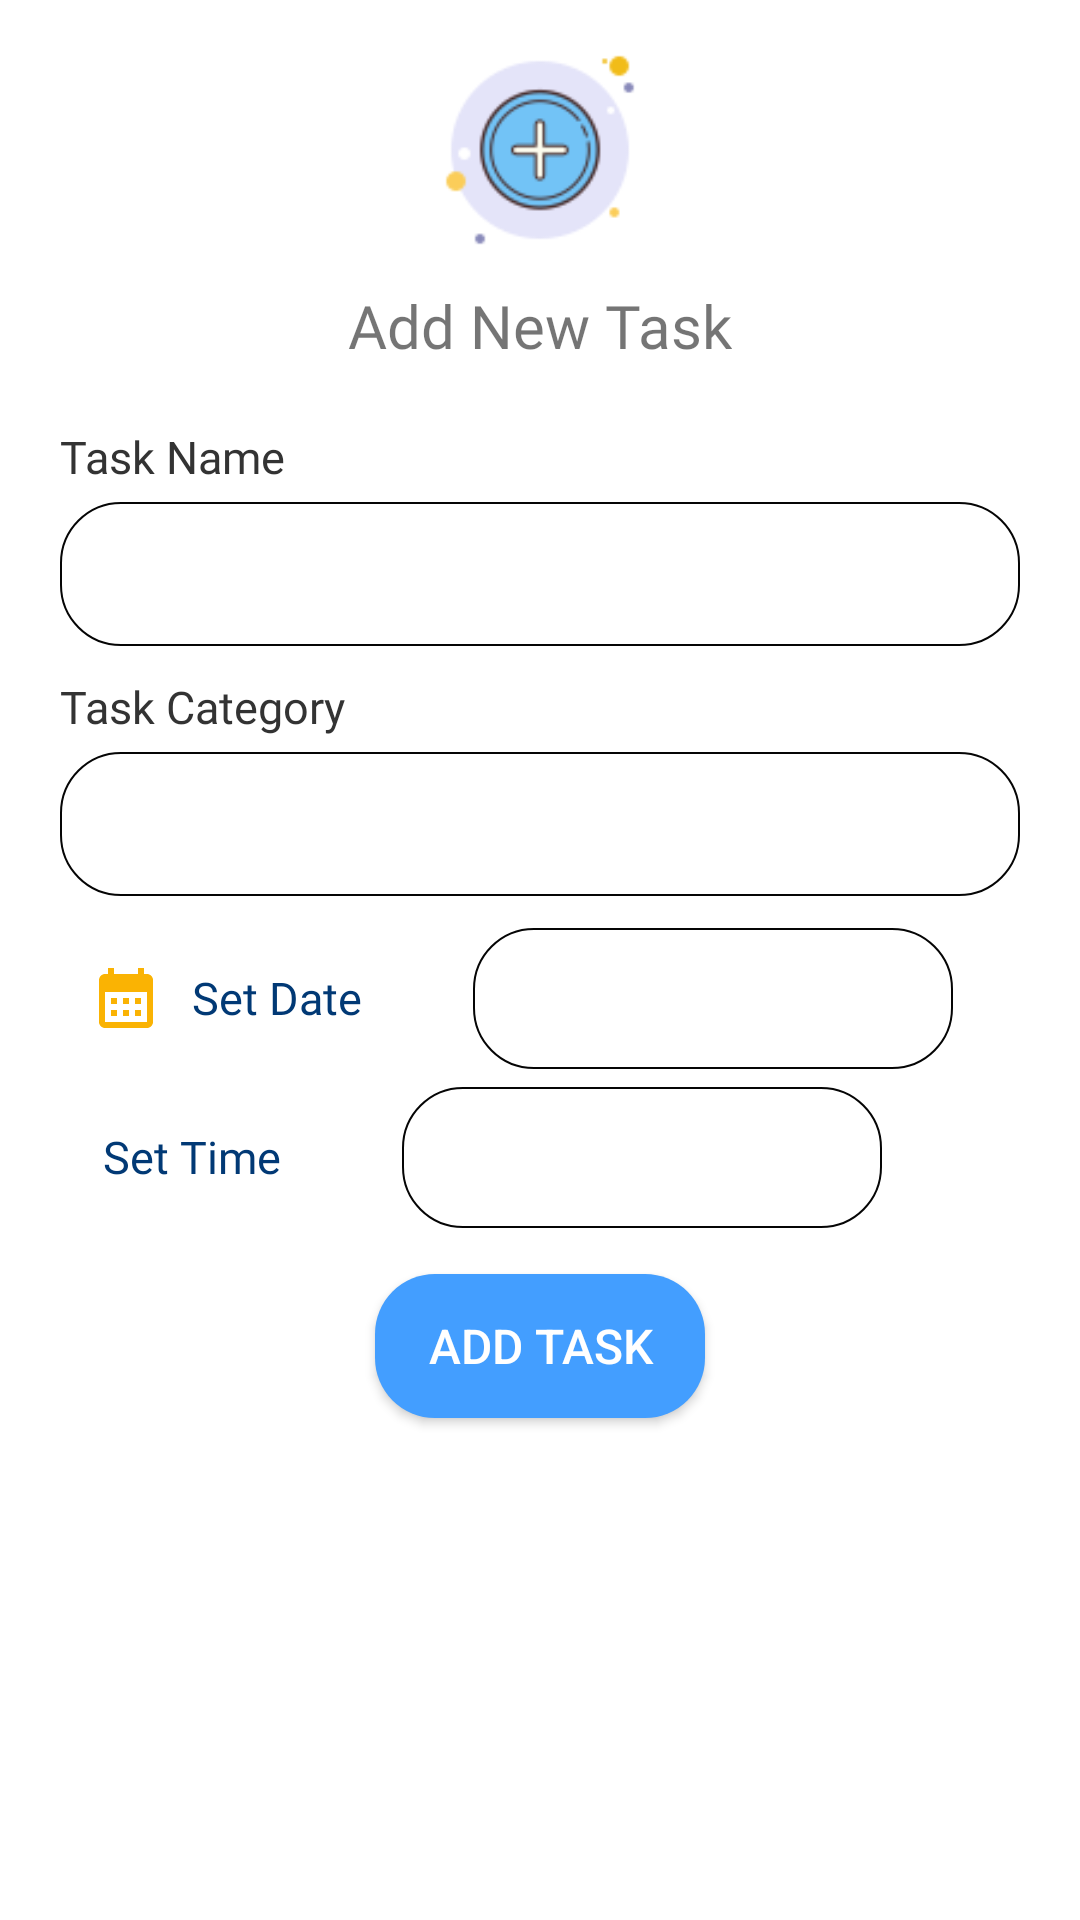

Produce the Android XML layout that renders to this screen, including the resource entries it uses.
<!-- AndroidManifest.xml: application theme Theme.SmartTracker -->
<!-- res/layout/taskadd_bottom_sheet.xml -->
<?xml version="1.0" encoding="utf-8"?>
<androidx.constraintlayout.widget.ConstraintLayout
    xmlns:android="http://schemas.android.com/apk/res/android"
    xmlns:app="http://schemas.android.com/apk/res-auto"
    xmlns:tools="http://schemas.android.com/tools"
    android:layout_height="wrap_content"
    android:layout_width="match_parent"
    android:background="@drawable/bottom_diasheet">

    <ImageView
        android:id="@+id/addimageview"
        android:layout_width="80dp"
        android:layout_height="80dp"
        android:src="@drawable/adddd"
        android:layout_marginTop="10dp"
        app:layout_constraintTop_toTopOf="parent"
        app:layout_constraintStart_toStartOf="parent"
        app:layout_constraintEnd_toEndOf="parent"/>

    <TextView
        android:id="@+id/addtaskdes1"
        android:layout_width="wrap_content"
        android:layout_height="wrap_content"
        android:layout_marginTop="5dp"
        android:text="Add New Task"
        android:textSize="20sp"
        android:fontFamily="@font/robotomono_regular"
        app:layout_constraintEnd_toEndOf="parent"
        app:layout_constraintStart_toStartOf="parent"
        app:layout_constraintTop_toBottomOf="@id/addimageview" />


    <TextView
        android:id="@+id/Tasknamehint"
        android:layout_width="wrap_content"
        android:layout_height="wrap_content"
        android:text="@string/task_name"
        android:textColor="@color/textColorPrimary"
        android:textSize="15sp"
        android:fontFamily="@font/robotomono_regular"
        android:layout_marginTop="20dp"
        android:layout_marginStart="20dp"
        app:layout_constraintTop_toBottomOf="@id/addtaskdes1"
        app:layout_constraintStart_toStartOf="parent"/>


    <EditText
        android:id="@+id/newTaskText"
        android:layout_width="0dp"
        android:layout_height="48dp"
        android:textColor="#000000"
       android:background="@drawable/taskdetails"
        android:paddingStart="15dp"
        android:paddingEnd="10dp"
        android:inputType="none"
        android:fontFamily="@font/robotomono_regular"
        android:hint="@string/space"
        android:layout_marginStart="20dp"
        android:layout_marginEnd="20dp"
        android:textAppearance="@style/TextAppearance.AppCompat.Medium"
        android:layout_marginTop="5dp"
        app:layout_constraintTop_toBottomOf="@id/Tasknamehint"
        app:layout_constraintEnd_toEndOf="parent"
        app:layout_constraintStart_toStartOf="parent"/>

    <TextView
        android:id="@+id/Categoryhint"
        android:layout_width="wrap_content"
        android:layout_height="wrap_content"
        android:text="@string/task_category"
        android:textColor="@color/textColorPrimary"
        android:textSize="15sp"
        android:fontFamily="@font/robotomono_regular"
        android:layout_marginTop="10dp"
        android:layout_marginStart="20dp"
        app:layout_constraintStart_toStartOf="parent"
        app:layout_constraintTop_toBottomOf="@id/newTaskText" />

    <EditText
        android:id="@+id/Category"
        android:layout_width="0dp"
        android:layout_height="48dp"
        android:layout_marginTop="5dp"
        android:background="@drawable/taskdetails"
        android:paddingStart="10dp"
        android:paddingEnd="10dp"
        android:fontFamily="@font/robotomono_regular"
        android:textColor="#000000"
        android:hint="@string/space"
        android:layout_marginStart="20dp"
        android:layout_marginEnd="20dp"
        android:inputType="none"
        app:layout_constraintEnd_toEndOf="parent"
        app:layout_constraintStart_toStartOf="parent"
        app:layout_constraintTop_toBottomOf="@id/Categoryhint" />

    <androidx.appcompat.widget.AppCompatButton
        android:id="@+id/Set_Date"
        android:layout_width="wrap_content"
        android:layout_height="48dp"
        android:layout_marginTop="10dp"
        android:layout_marginStart="20dp"
        android:background="@drawable/datetimebtn"
        android:contentDescription="@string/add_date"
        android:drawableStart="@drawable/calender_icon"
        android:drawablePadding="10dp"
        android:paddingLeft="10dp"
        android:paddingRight="10dp"
        android:text="@string/set_date"
        android:fontFamily="@font/robotomono_regular"
        android:textAllCaps="false"
        android:textColor="#013975"
        android:textSize="15sp"
        app:layout_constraintTop_toBottomOf="@id/Category"
        app:layout_constraintStart_toStartOf="parent"
        tools:layout_editor_absoluteY="95dp" />

    <TextView
        android:id="@+id/showdate"
        android:layout_width="160dp"
        android:layout_height="wrap_content"
        android:layout_marginStart="27dp"
        android:text=""
        android:textAlignment="center"
        android:fontFamily="@font/robotomono_regular"
        android:background="@drawable/taskdetails"
        android:textSize="20sp"
        android:padding="10dp"
        android:textColor="#000000"
        app:layout_constraintBottom_toBottomOf="@+id/Set_Date"
        app:layout_constraintStart_toEndOf="@id/Set_Date"
        app:layout_constraintTop_toTopOf="@+id/Set_Date" />

    <androidx.appcompat.widget.AppCompatButton
        android:id="@+id/Set_Time"
        android:layout_width="wrap_content"
        android:layout_height="48dp"
        android:text="@string/set_time"
        android:textSize="15sp"
        android:paddingStart="10dp"
        android:paddingEnd="10dp"
        android:textColor="#013975"
        android:fontFamily="@font/robotomono_regular"
        android:textAllCaps="false"
        android:drawablePadding="10dp"
        android:drawableStart="@drawable/set_time_icon"
        android:background="@drawable/datetimebtn"
        android:layout_marginStart="20dp"
        android:layout_marginTop="5dp"
        app:layout_constraintTop_toBottomOf="@id/Set_Date"
        app:layout_constraintStart_toStartOf="parent"/>

    <TextView
        android:id="@+id/showtime"
        android:layout_width="160dp"
        android:layout_height="wrap_content"
        android:text=""
        android:textAlignment="center"
        android:fontFamily="@font/robotomono_regular"
        android:background="@drawable/taskdetails"
        android:textSize="20sp"
        android:padding="10dp"
        android:layout_marginTop="5dp"
        android:textColor="#000000"
        android:layout_marginStart="26dp"
        app:layout_constraintBottom_toBottomOf="@+id/Set_Time"
        app:layout_constraintStart_toEndOf="@+id/Set_Time"
        app:layout_constraintTop_toBottomOf="@+id/Set_Date" />

    <androidx.appcompat.widget.AppCompatButton
        android:id="@+id/newTaskButton"
        android:layout_width="110dp"
        android:layout_height="wrap_content"
        android:layout_marginTop="15dp"
        android:background="@drawable/addtask_button"
        android:text="@string/add_task"
        android:textColor="@color/white"
        android:textSize="16sp"
        app:layout_constraintEnd_toEndOf="parent"
        app:layout_constraintStart_toStartOf="parent"
        app:layout_constraintTop_toBottomOf="@id/Set_Time" />

</androidx.constraintlayout.widget.ConstraintLayout>
<!-- resources referenced by this layout -->
<resources>
  <color name="textColorPrimary">#333333</color>
  <color name="white">#FFFFFFFF</color>
  <!-- drawable adddd: png bitmap (drawable, 4080 bytes) -->
  <!-- drawable addtask_button (drawable) -->
  <?xml version="1.0" encoding="utf-8"?>
  <shape
      xmlns:android="http://schemas.android.com/apk/res/android"
      android:shape="rectangle">
      <corners
          android:radius="20dp"/>
      <solid
          android:color="#439EFF"/>
  
  </shape>
  <!-- drawable calender_icon (drawable) -->
  <vector android:height="24dp" android:tint="#FAB303"
      android:viewportHeight="24" android:viewportWidth="24"
      android:width="24dp" xmlns:android="http://schemas.android.com/apk/res/android">
      <path android:fillColor="@android:color/white" android:pathData="M19,4h-1V2h-2v2H8V2H6v2H5C3.89,4 3.01,4.9 3.01,6L3,20c0,1.1 0.89,2 2,2h14c1.1,0 2,-0.9 2,-2V6C21,4.9 20.1,4 19,4zM19,20H5V10h14V20zM9,14H7v-2h2V14zM13,14h-2v-2h2V14zM17,14h-2v-2h2V14zM9,18H7v-2h2V18zM13,18h-2v-2h2V18zM17,18h-2v-2h2V18z"/>
  </vector>
  <!-- drawable taskdetails (drawable) -->
  <?xml version="1.0" encoding="utf-8"?>
  <shape
      xmlns:android="http://schemas.android.com/apk/res/android"
      android:shape="rectangle">
  
  
      <stroke
          android:color="#050505"
          android:width="0.5dp"/>
      <corners
          android:radius="20dp"/>
  
  </shape>
  <string name="add_date">Add date</string>
  <string name="add_task">add task</string>
  <string name="set_date">Set Date</string>
  <string name="set_time">Set Time</string>
  <string name="space" />
  <string name="task_category">Task Category</string>
  <string name="task_name">Task Name</string>
  <style name="Theme.SmartTracker" parent="Base.Theme.SmartTracker" />
  <style name="Base.Theme.SmartTracker" parent="Theme.MaterialComponents.DayNight.NoActionBar">
          <item name="android:windowTranslucentStatus">
              false
          </item>
          <item name="android:windowNoTitle">true</item>
          <item name="android:windowActionBar">false</item>
          <item name="android:statusBarColor">@color/white</item>
          <item name="android:windowIsTranslucent">true</item>
          <item name="android:windowLightStatusBar">true</item>
          
          
      </style>
</resources>
